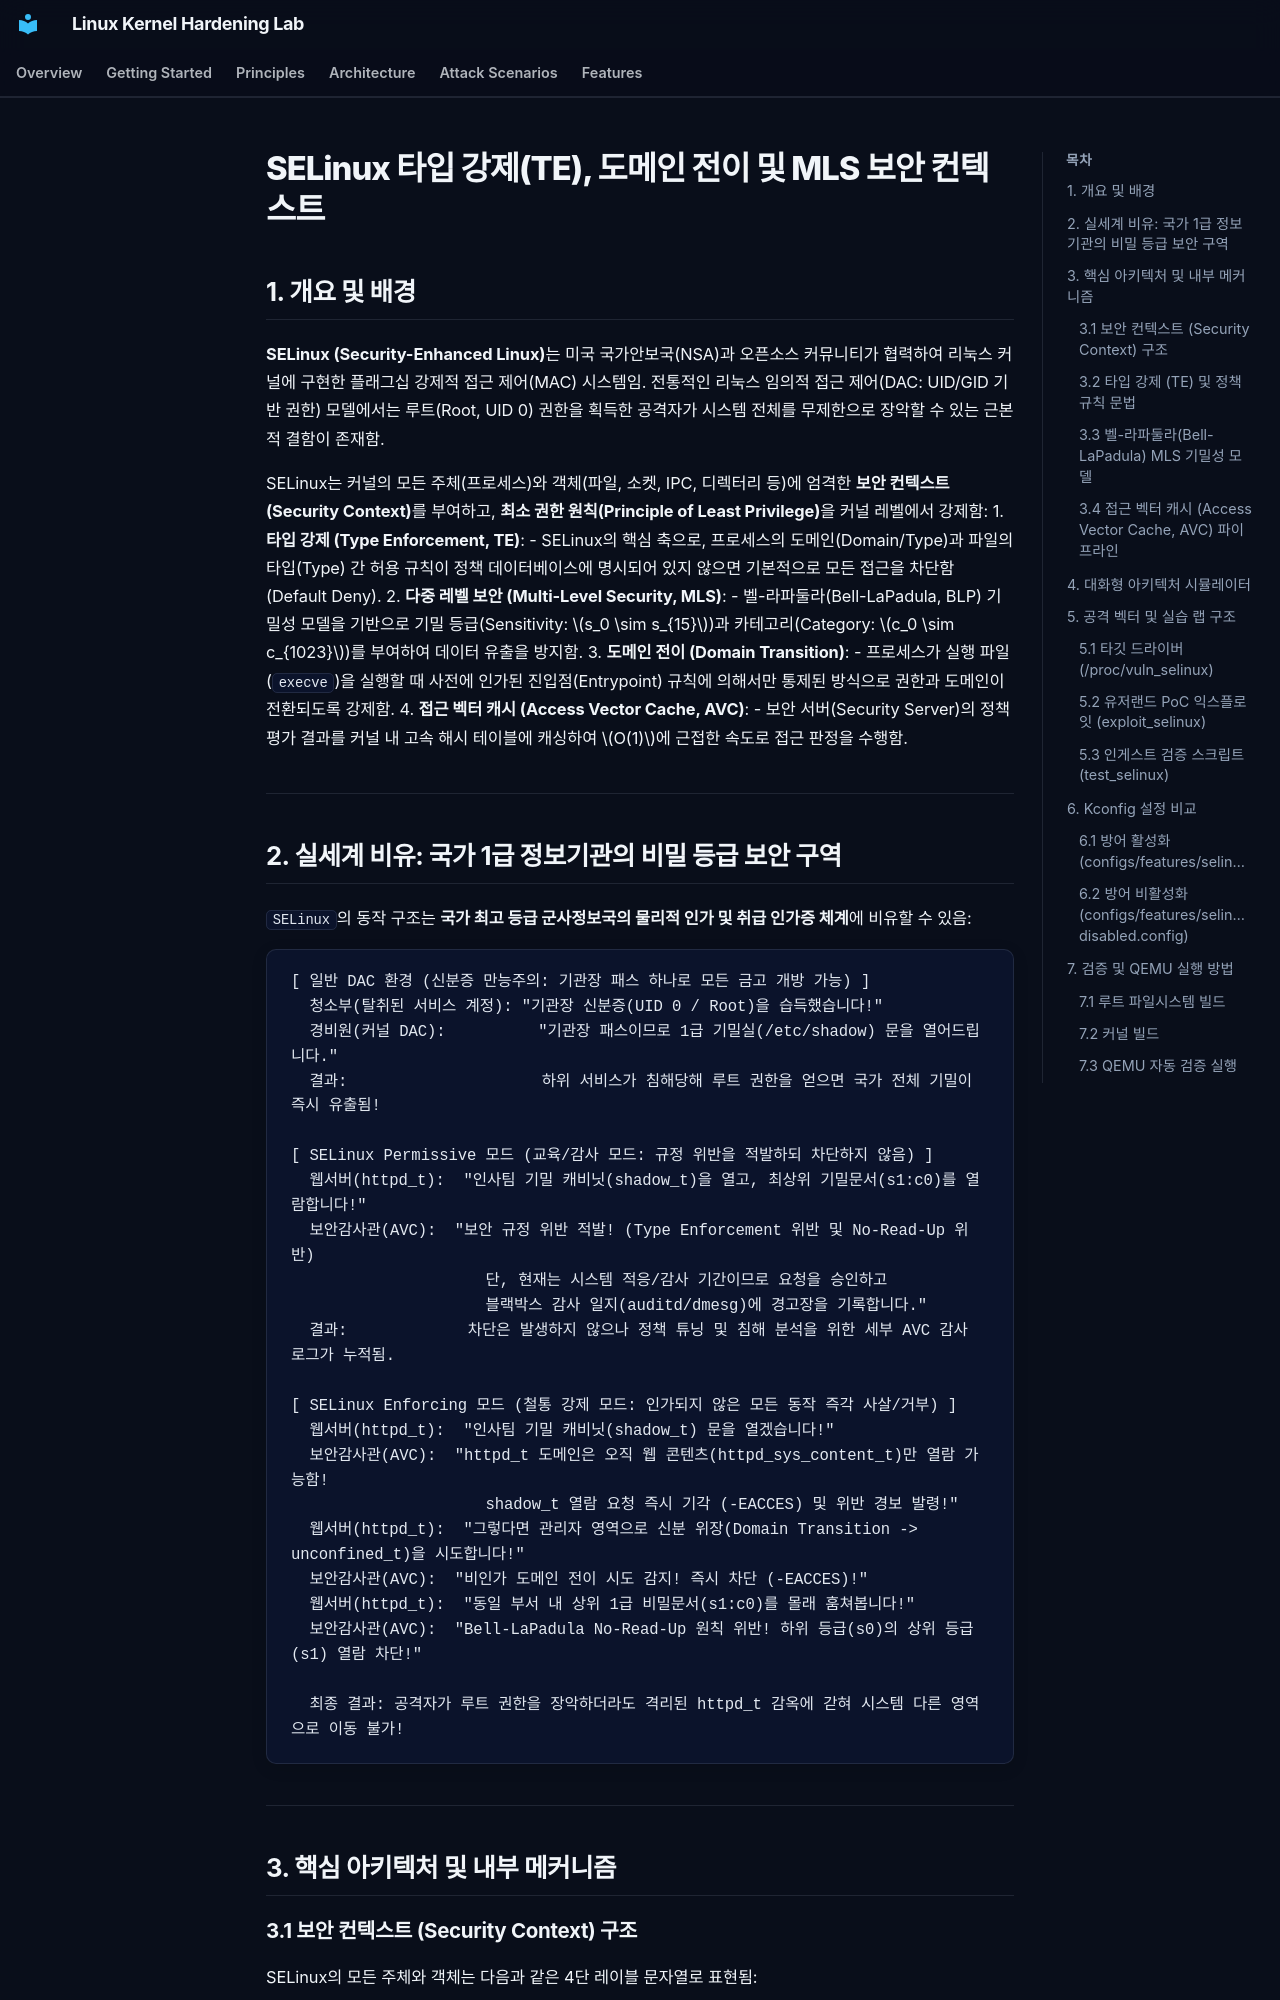

repository: auking45/linux-kernel-hardening-lab · page: ko/features/28-selinux/index.html · generator: mkdocs

# SELinux 타입 강제(TE), 도메인 전이 및 MLS 보안 컨텍스트

## 1. 개요 및 배경

**SELinux (Security-Enhanced Linux)**는 미국 국가안보국(NSA)과 오픈소스 커뮤니티가 협력하여 리눅스 커널에 구현한 플래그십 강제적 접근 제어(MAC) 시스템임. 전통적인 리눅스 임의적 접근 제어(DAC: UID/GID 기반 권한) 모델에서는 루트(Root, UID 0) 권한을 획득한 공격자가 시스템 전체를 무제한으로 장악할 수 있는 근본적 결함이 존재함.

SELinux는 커널의 모든 주체(프로세스)와 객체(파일, 소켓, IPC, 디렉터리 등)에 엄격한 **보안 컨텍스트(Security Context)**를 부여하고, **최소 권한 원칙(Principle of Least Privilege)**을 커널 레벨에서 강제함:
1. **타입 강제 (Type Enforcement, TE)**:
   - SELinux의 핵심 축으로, 프로세스의 도메인(Domain/Type)과 파일의 타입(Type) 간 허용 규칙이 정책 데이터베이스에 명시되어 있지 않으면 기본적으로 모든 접근을 차단함(Default Deny).
2. **다중 레벨 보안 (Multi-Level Security, MLS)**:
   - 벨-라파둘라(Bell-LaPadula, BLP) 기밀성 모델을 기반으로 기밀 등급(Sensitivity: $s_0 \sim s_{15}$)과 카테고리(Category: $c_0 \sim c_{1023}$)를 부여하여 데이터 유출을 방지함.
3. **도메인 전이 (Domain Transition)**:
   - 프로세스가 실행 파일(`execve`)을 실행할 때 사전에 인가된 진입점(Entrypoint) 규칙에 의해서만 통제된 방식으로 권한과 도메인이 전환되도록 강제함.
4. **접근 벡터 캐시 (Access Vector Cache, AVC)**:
   - 보안 서버(Security Server)의 정책 평가 결과를 커널 내 고속 해시 테이블에 캐싱하여 $O(1)$에 근접한 속도로 접근 판정을 수행함.

---
